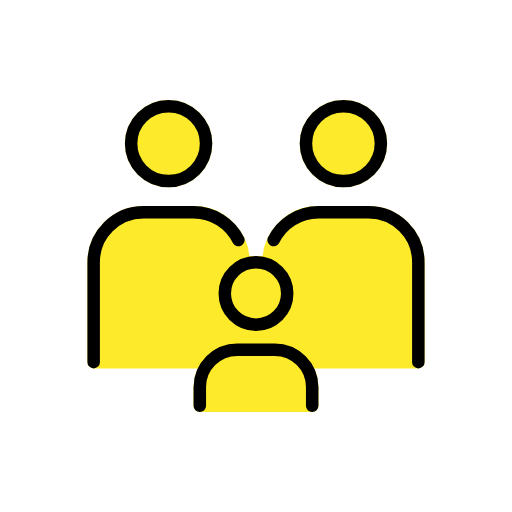
t = 0.00 s
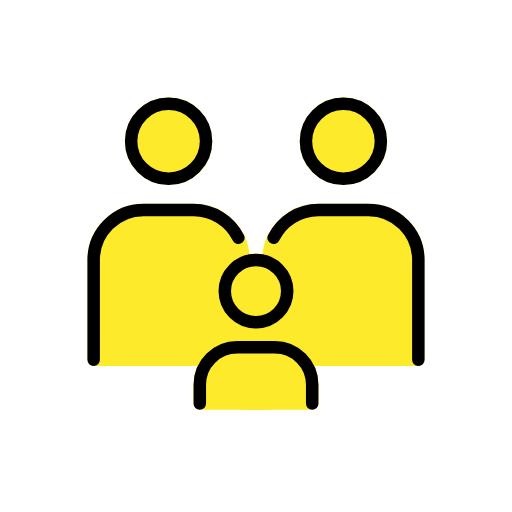
t = 0.48 s
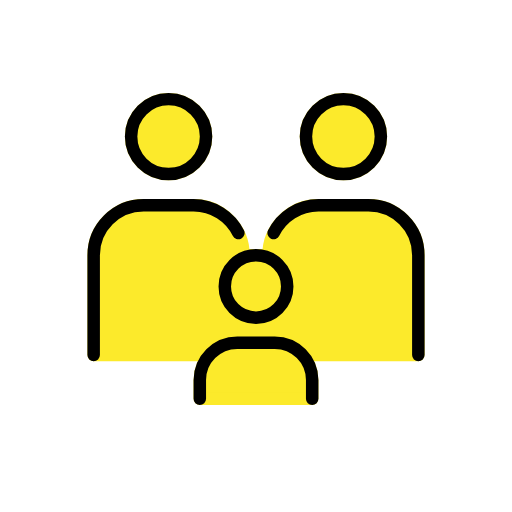
t = 1.43 s
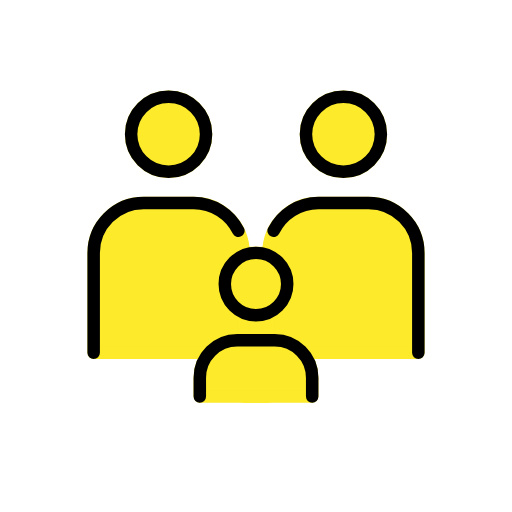
t = 1.90 s
t = 2.38 s: frame unchanged from t = 1.43 s, image omitted
t = 3.33 s: frame unchanged from t = 0.48 s, image omitted

The animated SVG that drew these frames (rendered in a browser with its animation timeline set to each time). Animation: 1 SMIL element (animateTransform=1); one cycle of 3.80 s, repeats indefinitely.

<?xml version='1.0' encoding='utf-8'?>
<svg xmlns="http://www.w3.org/2000/svg" id="emoji" viewBox="-5 -5 82 82" width="200" height="200" role="img">
  <title>OpenMoji: family: adult, adult, child</title><g><g id="color">
    <path fill="#fcea2b" stroke="#fcea2b" stroke-linecap="round" stroke-linejoin="round" stroke-width="2" d="M38,53v-16c0-4.4183,3.5817-8,8-8h8c4.4183,0,8,3.5817,8,8v16h-24Z" />
    <path fill="#fcea2b" stroke="#fcea2b" stroke-linecap="round" stroke-linejoin="round" stroke-width="2" d="M10,53v-16c0-4.4183,3.5817-8,8-8h8c4.4183,0,8,3.5817,8,8v16H10Z" />
    <rect x="34" y="37" width="4" height="23" fill="#fcea2b" stroke="#fcea2b" stroke-linecap="round" stroke-linejoin="round" stroke-width="2" />
    <circle cx="22" cy="18" r="6" fill="#fcea2b" stroke="#fcea2b" stroke-linecap="round" stroke-linejoin="round" stroke-width="2" />
    <circle cx="50" cy="18" r="6" fill="#fcea2b" stroke="#fcea2b" stroke-linecap="round" stroke-linejoin="round" stroke-width="2" />
    <g>
      <circle cx="36" cy="42" r="5" fill="#fcea2b" stroke="#fcea2b" stroke-linecap="round" stroke-linejoin="round" stroke-width="2" />
      <path fill="#fcea2b" stroke="#fcea2b" stroke-linecap="round" stroke-linejoin="round" stroke-width="2" d="M27,60v-3c0-3.3137,2.6863-6,6-6h6c3.3137,0,6,2.6863,6,6v3h-18Z" />
    </g>
  </g>
  <g id="line">
    <circle cx="36" cy="42" r="5" fill="none" stroke="#000" stroke-linecap="round" stroke-linejoin="round" stroke-width="2" />
    <circle cx="22" cy="18" r="6" fill="none" stroke="#000" stroke-linecap="round" stroke-linejoin="round" stroke-width="2" />
    <path fill="none" stroke="#000" stroke-linecap="round" stroke-linejoin="round" stroke-width="2" d="M10,53v-16c0-4.4183,3.5817-8,8-8h8c3.1446,0,5.8654,1.8143,7.1728,4.4533" />
    <circle cx="50" cy="18" r="6" fill="none" stroke="#000" stroke-linecap="round" stroke-linejoin="round" stroke-width="2" />
    <path fill="none" stroke="#000" stroke-linecap="round" stroke-linejoin="round" stroke-width="2" d="M27,60v-3c0-3.3137,2.6863-6,6-6h6c3.3137,0,6,2.6863,6,6v3" />
    <path fill="none" stroke="#000" stroke-linecap="round" stroke-linejoin="round" stroke-width="2" d="M38.8271,33.4534c1.3074-2.639,4.0282-4.4534,7.1729-4.4534h8c4.4183,0,8,3.5817,8,8v16" />
  </g>
<animateTransform attributeName="transform" type="translate" values="0 0;0 -1.5;0 0" dur="3.8s" repeatCount="indefinite" /></g></svg>
